28-way image classification set "improved_letters" from GitHub (ul8ziz/thamudic-language-module); label vocabulary: letter 1, letter 10, letter 11, letter 12, letter 13, letter 14, letter 15, letter 16, letter 17, letter 18, letter 19, letter 2, letter 20, letter 21, letter 22, letter 23, letter 24, letter 25, letter 26, letter 27, letter 28, letter 3, letter 4, letter 5, letter 6, letter 7, letter 8, letter 9.

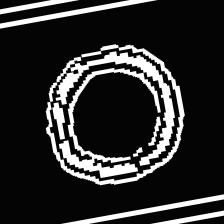
Label: letter 17

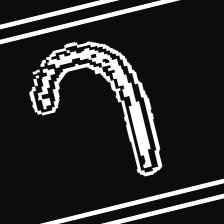
Label: letter 23

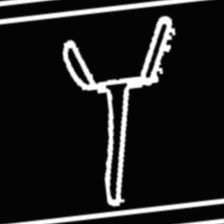
Label: letter 26

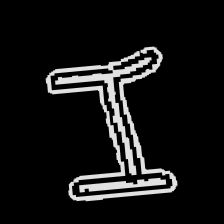
Label: letter 11

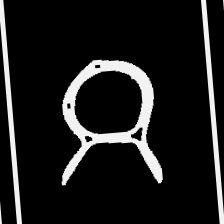
Label: letter 14

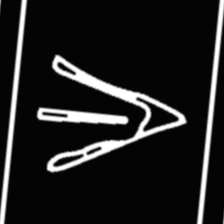
Label: letter 6
